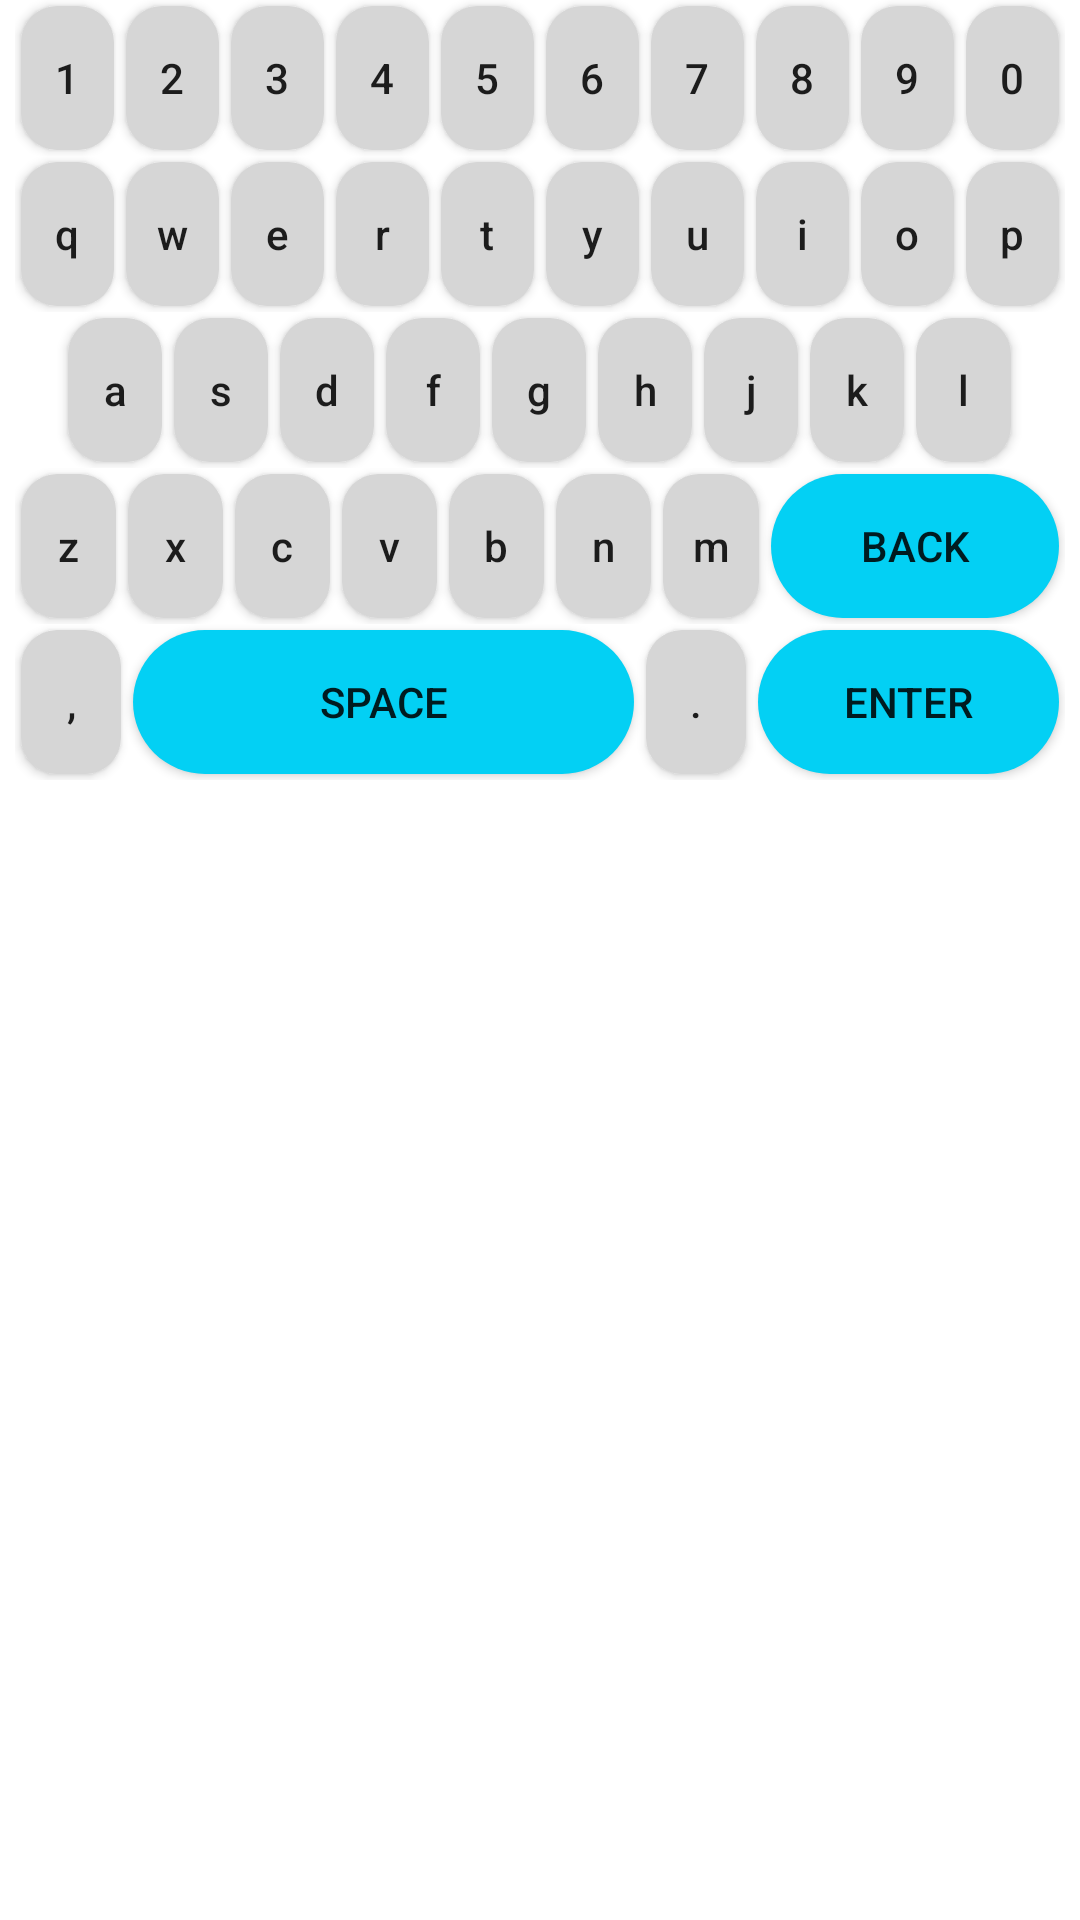

Write the Android layout XML for this screen, with the resource values it uses.
<!-- AndroidManifest.xml: application theme Theme.Keyboard -->
<!-- res/layout/keyboard_layout.xml -->
<?xml version="1.0" encoding="utf-8"?>
<LinearLayout xmlns:android="http://schemas.android.com/apk/res/android"
    android:layout_width="match_parent"
    android:layout_height="wrap_content"
    android:background="@color/white"
    android:orientation="vertical">

    <LinearLayout
        android:layout_width="match_parent"
        android:layout_height="wrap_content"
        android:layout_gravity="center"
        android:layout_marginHorizontal="5dp"
        android:gravity="center"
        android:orientation="horizontal"
        android:weightSum="10">

        <Button
            android:id="@+id/btn1"
            style="@style/btnLightTheme"
            android:layout_weight="1"
            android:text="1" />

        <Button
            android:id="@+id/btn2"
            style="@style/btnLightTheme"
            android:layout_weight="1"
            android:text="2" />

        <Button
            android:id="@+id/btn3"
            style="@style/btnLightTheme"
            android:layout_weight="1"
            android:text="3" />

        <Button
            android:id="@+id/btn4"
            style="@style/btnLightTheme"
            android:layout_weight="1"
            android:text="4" />

        <Button
            android:id="@+id/btn5"
            style="@style/btnLightTheme"
            android:layout_weight="1"
            android:text="5" />

        <Button
            android:id="@+id/btn6"
            style="@style/btnLightTheme"
            android:layout_weight="1"
            android:background="@drawable/btn_white_ripple"
            android:text="6" />

        <Button
            android:id="@+id/btn7"
            style="@style/btnLightTheme"
            android:layout_weight="1"
            android:background="@drawable/btn_white_ripple"
            android:text="7" />

        <Button
            android:id="@+id/btn8"
            style="@style/btnLightTheme"
            android:layout_weight="1"
            android:text="8" />

        <Button
            android:id="@+id/btn9"
            style="@style/btnLightTheme"
            android:layout_weight="1"
            android:text="9" />

        <Button
            android:id="@+id/btn0"
            style="@style/btnLightTheme"
            android:layout_weight="1"
            android:text="0" />

    </LinearLayout>

    <LinearLayout
        android:layout_width="match_parent"
        android:layout_height="wrap_content"
        android:layout_gravity="center"
        android:layout_marginHorizontal="5dp"
        android:gravity="center"
        android:orientation="horizontal"
        android:weightSum="10">

        <Button
            android:id="@+id/btnQ"
            style="@style/btnLightTheme"
            android:layout_weight="1"
            android:text="q" />

        <Button
            android:id="@+id/btnW"
            style="@style/btnLightTheme"
            android:layout_weight="1"
            android:text="w" />

        <Button
            android:id="@+id/btnE"
            style="@style/btnLightTheme"
            android:layout_weight="1"
            android:text="e" />

        <Button
            android:id="@+id/btnR"
            style="@style/btnLightTheme"
            android:layout_weight="1"
            android:text="r" />

        <Button
            android:id="@+id/btnT"
            style="@style/btnLightTheme"
            android:layout_weight="1"
            android:text="t" />

        <Button
            android:id="@+id/btnY"
            style="@style/btnLightTheme"
            android:layout_weight="1"
            android:text="y" />

        <Button
            android:id="@+id/btnU"
            style="@style/btnLightTheme"
            android:layout_weight="1"
            android:text="u" />

        <Button
            android:id="@+id/btnI"
            style="@style/btnLightTheme"
            android:layout_weight="1"
            android:text="i" />

        <Button
            android:id="@+id/btnO"
            style="@style/btnLightTheme"
            android:layout_weight="1"
            android:text="o" />

        <Button
            android:id="@+id/btnP"
            style="@style/btnLightTheme"
            android:layout_weight="1"
            android:text="p" />

    </LinearLayout>

    <LinearLayout
        android:layout_width="match_parent"
        android:layout_height="wrap_content"
        android:layout_gravity="center"
        android:layout_marginHorizontal="5dp"
        android:gravity="center"
        android:orientation="horizontal"
        android:weightSum="10">

        <Button
            android:id="@+id/btnA"
            style="@style/btnLightTheme"
            android:layout_weight="1"
            android:text="a" />

        <Button
            android:id="@+id/btnS"
            style="@style/btnLightTheme"
            android:layout_weight="1"
            android:text="s" />

        <Button
            android:id="@+id/btnD"
            style="@style/btnLightTheme"
            android:layout_weight="1"
            android:text="d" />

        <Button
            android:id="@+id/btnF"
            style="@style/btnLightTheme"
            android:layout_weight="1"
            android:text="f" />

        <Button
            android:id="@+id/btnG"
            style="@style/btnLightTheme"
            android:layout_weight="1"
            android:text="g" />

        <Button
            android:id="@+id/btnH"
            style="@style/btnLightTheme"
            android:layout_weight="1"
            android:text="h" />

        <Button
            android:id="@+id/btnJ"
            style="@style/btnLightTheme"
            android:layout_weight="1"
            android:text="j" />

        <Button
            android:id="@+id/btnK"
            style="@style/btnLightTheme"
            android:layout_weight="1"
            android:text="k" />

        <Button
            android:id="@+id/btnL"
            style="@style/btnLightTheme"
            android:layout_weight="1"
            android:text="l" />


    </LinearLayout>

    <LinearLayout
        android:layout_width="match_parent"
        android:layout_height="wrap_content"
        android:layout_gravity="center"
        android:layout_marginHorizontal="5dp"
        android:gravity="center"
        android:orientation="horizontal"
        android:weightSum="10">

        <Button
            android:id="@+id/btnZ"
            style="@style/btnLightTheme"
            android:layout_weight="1"
            android:text="z" />

        <Button
            android:id="@+id/btnX"
            style="@style/btnLightTheme"
            android:layout_weight="1"
            android:text="x" />

        <Button
            android:id="@+id/btnC"
            style="@style/btnLightTheme"
            android:layout_weight="1"
            android:text="c" />

        <Button
            android:id="@+id/btnV"
            style="@style/btnLightTheme"
            android:layout_weight="1"
            android:text="v" />

        <Button
            android:id="@+id/btnB"
            style="@style/btnLightTheme"
            android:layout_weight="1"
            android:text="b" />

        <Button
            android:id="@+id/btnN"
            style="@style/btnLightTheme"
            android:layout_weight="1"
            android:text="n" />

        <Button
            android:id="@+id/btnM"
            style="@style/btnLightTheme"
            android:layout_weight="1"
            android:text="m" />

        <Button
            android:id="@+id/btnBackSpace"
            style="@style/btnDarkTheme"
            android:layout_weight="3"
            android:text="back" />


    </LinearLayout>

    <LinearLayout
        android:layout_width="match_parent"
        android:layout_height="wrap_content"
        android:layout_gravity="center"
        android:layout_marginHorizontal="5dp"
        android:gravity="center"
        android:orientation="horizontal"
        android:weightSum="10">

        <Button
            android:id="@+id/btnComma"
            style="@style/btnLightTheme"
            android:layout_weight="1"
            android:text="," />

        <Button
            android:id="@+id/btnSpace"
            style="@style/btnDarkTheme"
            android:layout_weight="5"
            android:text="Space" />

        <Button
            android:id="@+id/btnDot"
            style="@style/btnLightTheme"
            android:layout_weight="1"
            android:text="." />

        <Button
            android:id="@+id/btnEnter"
            style="@style/btnDarkTheme"
            android:layout_weight="3"
            android:text="Enter" />


    </LinearLayout>


</LinearLayout>
<!-- resources referenced by this layout -->
<resources>
  <!-- drawable btn_white_ripple (drawable) -->
  <?xml version="1.0" encoding="utf-8"?>
  <ripple android:color="@color/white" xmlns:android="http://schemas.android.com/apk/res/android">
      <item>
          <shape>
              <solid android:color="#D6D6D6"/>
              <corners android:radius="12dp"/>
          </shape>
      </item>
  </ripple>
  <style name="btnDarkTheme" parent="Widget.AppCompat.Button">
          <item name="android:layout_margin">2dp</item>
          <item name="android:background">@drawable/btn_ripple</item>
          <item name="android:layout_width">0dp</item>
          <item name="android:layout_height">wrap_content</item>
          
      </style>
  <style name="btnLightTheme" parent="Widget.AppCompat.Button">
          <item name="android:layout_margin">2dp</item>
          <item name="android:background">@drawable/btn_white_ripple</item>
          <item name="android:layout_width">0dp</item>
          <item name="android:textAllCaps">false</item>
          <item name="android:layout_height">wrap_content</item>
          
      </style>
  <style name="Theme.Keyboard" parent="Theme.MaterialComponents.DayNight.NoActionBar">
          
          <item name="colorPrimary">@color/purple_500</item>
          <item name="colorPrimaryVariant">@color/purple_700</item>
          <item name="colorOnPrimary">@color/white</item>
          
          <item name="colorSecondary">@color/teal_200</item>
          <item name="colorSecondaryVariant">@color/teal_700</item>
          <item name="colorOnSecondary">@color/black</item>
          
          <item name="android:statusBarColor">#e3ebf9</item>
          <item name="android:windowLightStatusBar">true</item>
          
      </style>
  <!-- drawable btn_ripple (drawable) -->
  <?xml version="1.0" encoding="utf-8"?>
  <ripple android:color="@color/white" xmlns:android="http://schemas.android.com/apk/res/android">
      <item>
          <shape>
              <solid android:color="#03D0F4"/>
              <corners android:radius="60dp"/>
          </shape>
      </item>
  </ripple>
  <!-- not gathered from this repository: default colours our renderer supplied (Android Studio template values) -->
  <color name="purple_500">#FF6200EE</color>
  <color name="purple_700">#FF3700B3</color>
  <color name="teal_200">#FF03DAC5</color>
  <color name="teal_700">#FF018786</color>
  <color name="black">#FF000000</color>
  <color name="white">#FFFFFFFF</color>
</resources>
